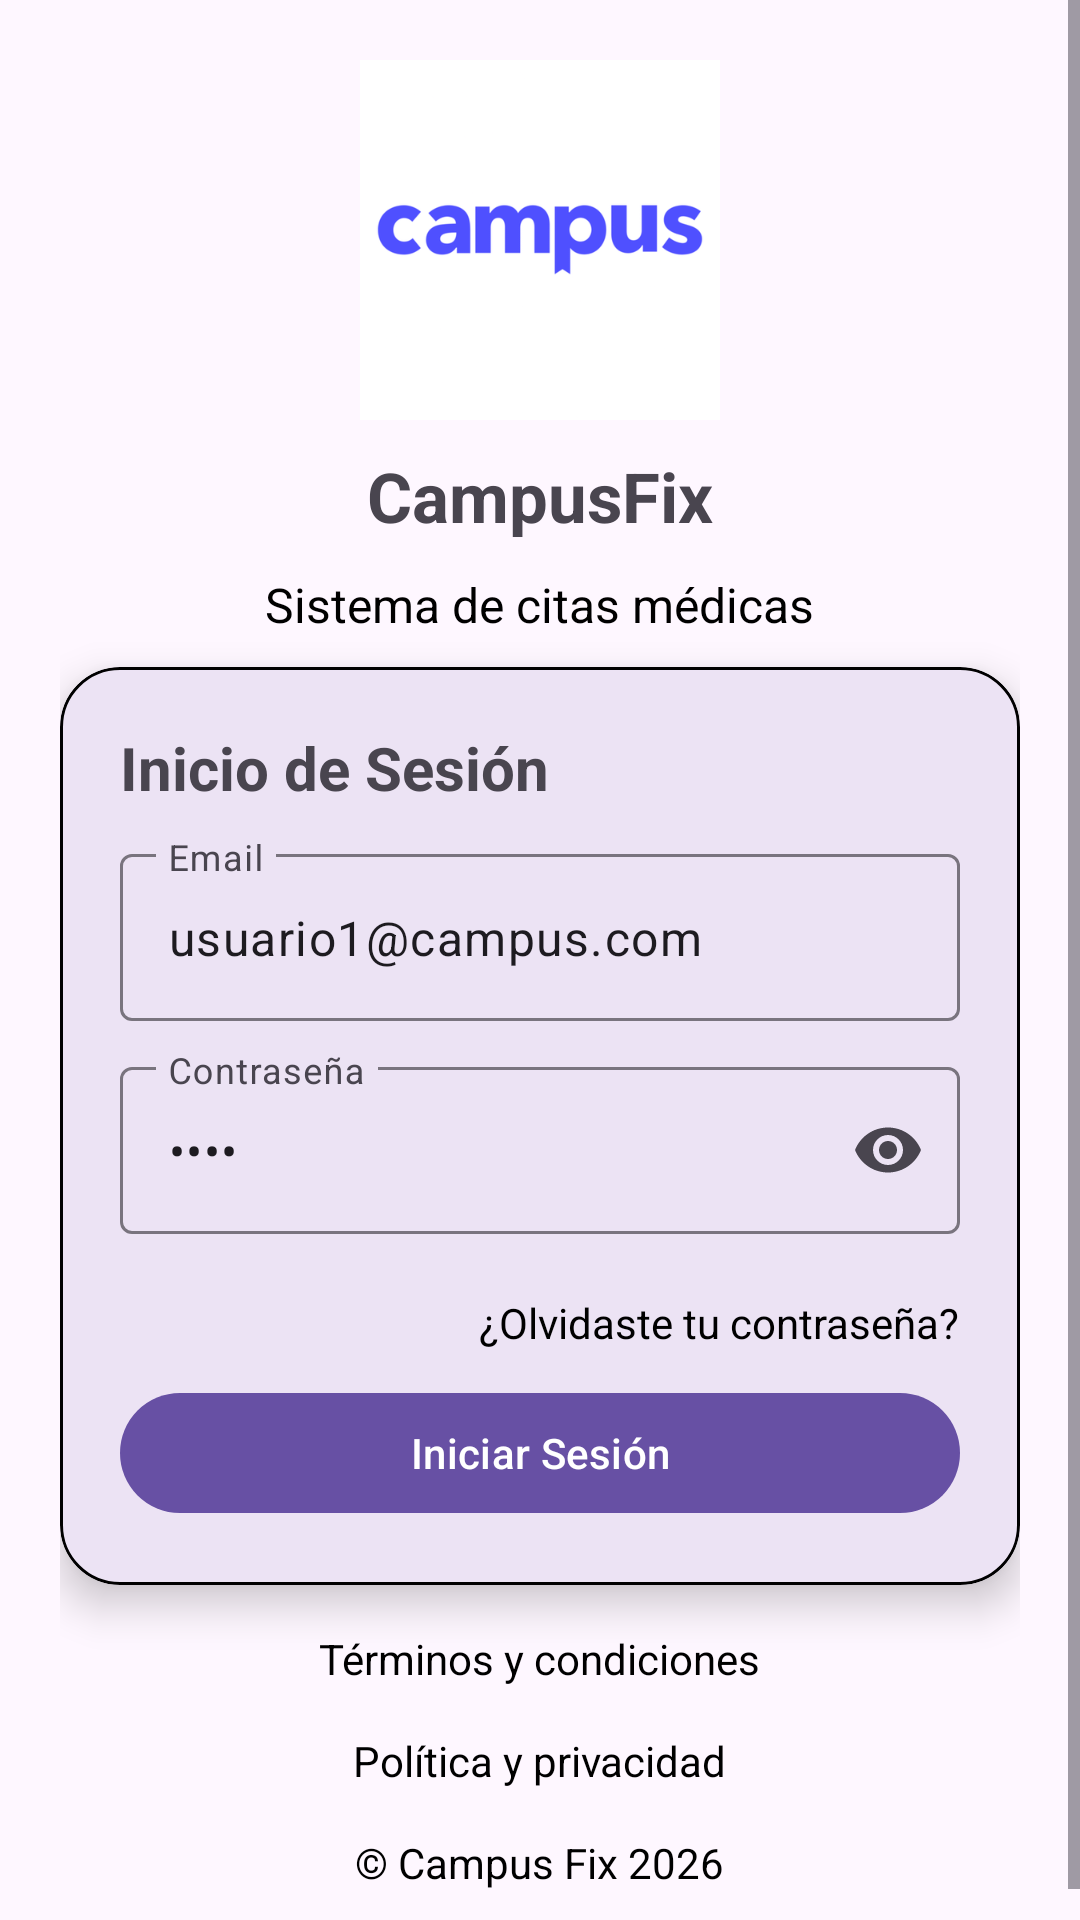

Layout XML and referenced resources for this Android screen:
<!-- AndroidManifest.xml: activity theme Theme.CampusFix -->
<!-- res/layout/activity_login.xml -->
<?xml version="1.0" encoding="utf-8"?>
<ScrollView
    xmlns:android="http://schemas.android.com/apk/res/android"
    xmlns:app="http://schemas.android.com/apk/res-auto"
    xmlns:tools="http://schemas.android.com/tools"
    android:id="@+id/main"
    android:layout_width="match_parent"
    android:layout_height="match_parent"
    tools:context=".LoginActivity"
    android:orientation="vertical"
    android:layout_gravity="center_horizontal">

    <LinearLayout
        android:layout_width="match_parent"
        android:layout_height="wrap_content"
        android:orientation="vertical"
        android:padding="20dp"
        android:gravity="center_horizontal">

        

        
        <ImageView
            android:layout_width="120dp"
            android:layout_height="120dp"
            android:id="@+id/imgLogo"
            android:src="@drawable/logo"/>

        
        <com.google.android.material.textview.MaterialTextView
            android:layout_width="wrap_content"
            android:layout_height="wrap_content"
            android:text="@string/app_name"
            android:textSize="23sp"
            android:textStyle="bold"
            android:layout_marginTop="10dp"/>

        
        <com.google.android.material.textview.MaterialTextView
            android:layout_width="wrap_content"
            android:layout_height="wrap_content"
            android:text="Sistema de citas médicas"
            android:textSize="16sp"
            android:textColor="@color/black"
            android:layout_marginTop="10dp"/>

        
        <com.google.android.material.card.MaterialCardView
            android:layout_width="match_parent"
            android:layout_height="wrap_content"
            app:cardCornerRadius="20dp"
            app:cardElevation="8dp"
            app:strokeColor="@color/black"
            app:strokeWidth="1dp"
            android:layout_marginTop="10dp">
            <LinearLayout
                android:layout_width="match_parent"
                android:layout_height="wrap_content"
                android:orientation="vertical"
                android:padding="20dp">
                
                <com.google.android.material.textview.MaterialTextView
                    android:layout_width="match_parent"
                    android:layout_height="wrap_content"
                    android:text="Inicio de Sesión"
                    android:textSize="20sp"
                    android:textStyle="bold"/>
                
                <com.google.android.material.textfield.TextInputLayout
                    android:layout_width="match_parent"
                    android:layout_height="wrap_content"
                    android:hint="Email"

                    app:endIconMode="clear_text"
                    android:layout_marginTop="10dp">
                    <com.google.android.material.textfield.TextInputEditText
                        android:layout_width="match_parent"
                        android:layout_height="wrap_content"
                        android:text="usuario1@campus.com"
                        android:id="@+id/txtEmail"
                        android:inputType="textEmailAddress"/>
                </com.google.android.material.textfield.TextInputLayout>

                
                <com.google.android.material.textfield.TextInputLayout
                    android:layout_width="match_parent"
                    android:layout_height="wrap_content"
                    android:hint="Contraseña"
                    app:endIconMode="password_toggle"
                    android:layout_marginTop="10dp">
                    <com.google.android.material.textfield.TextInputEditText
                        android:layout_width="match_parent"
                        android:layout_height="wrap_content"
                        android:text="1234"
                        android:id="@+id/txtClave"
                        android:inputType="textPassword"/>
                </com.google.android.material.textfield.TextInputLayout>

                <com.google.android.material.textview.MaterialTextView
                    android:layout_width="wrap_content"
                    android:layout_height="wrap_content"
                    android:text="¿Olvidaste tu contraseña?"
                    android:textSize="14sp"
                    android:layout_marginTop="20dp"
                    android:layout_gravity="end"
                    android:textColor="@color/black"/>

                <com.google.android.material.button.MaterialButton
                    android:layout_width="match_parent"
                    android:layout_height="wrap_content"
                    android:text="Iniciar Sesión"
                    android:id="@+id/btnIniciarSesion"
                    android:layout_marginTop="10dp"/>


            </LinearLayout>

        </com.google.android.material.card.MaterialCardView>
        
        <com.google.android.material.textview.MaterialTextView
            android:layout_width="wrap_content"
            android:layout_height="wrap_content"
            android:text="Términos y condiciones"
            android:textSize="14sp"
            android:layout_marginTop="15dp"
            android:textColor="@color/black"/>
        
        <com.google.android.material.textview.MaterialTextView
            android:layout_width="wrap_content"
            android:layout_height="wrap_content"
            android:text="Política y privacidad"
            android:textSize="14sp"
            android:layout_marginTop="15dp"
            android:textColor="@color/black"/>
        
        <com.google.android.material.textview.MaterialTextView
            android:layout_width="wrap_content"
            android:layout_height="wrap_content"
            android:text="@string/copyright"
            android:textSize="14sp"
            android:layout_marginTop="15dp"
            android:textColor="@color/black"/>

    </LinearLayout>

</ScrollView>
<!-- resources referenced by this layout -->
<resources>
  <!-- drawable logo: png bitmap (drawable-hdpi, 11692 bytes) -->
  <string name="app_name">CampusFix</string>
  <string name="copyright">© Campus Fix 2026</string>
  <style name="Theme.CampusFix" parent="Base.Theme.CampusFix" />
  <style name="Base.Theme.CampusFix" parent="Theme.Material3.DayNight.NoActionBar">
          
          
      </style>
  <!-- not gathered from this repository: default colours our renderer supplied (Android Studio template values) -->
  <color name="black">#FF000000</color>
</resources>
